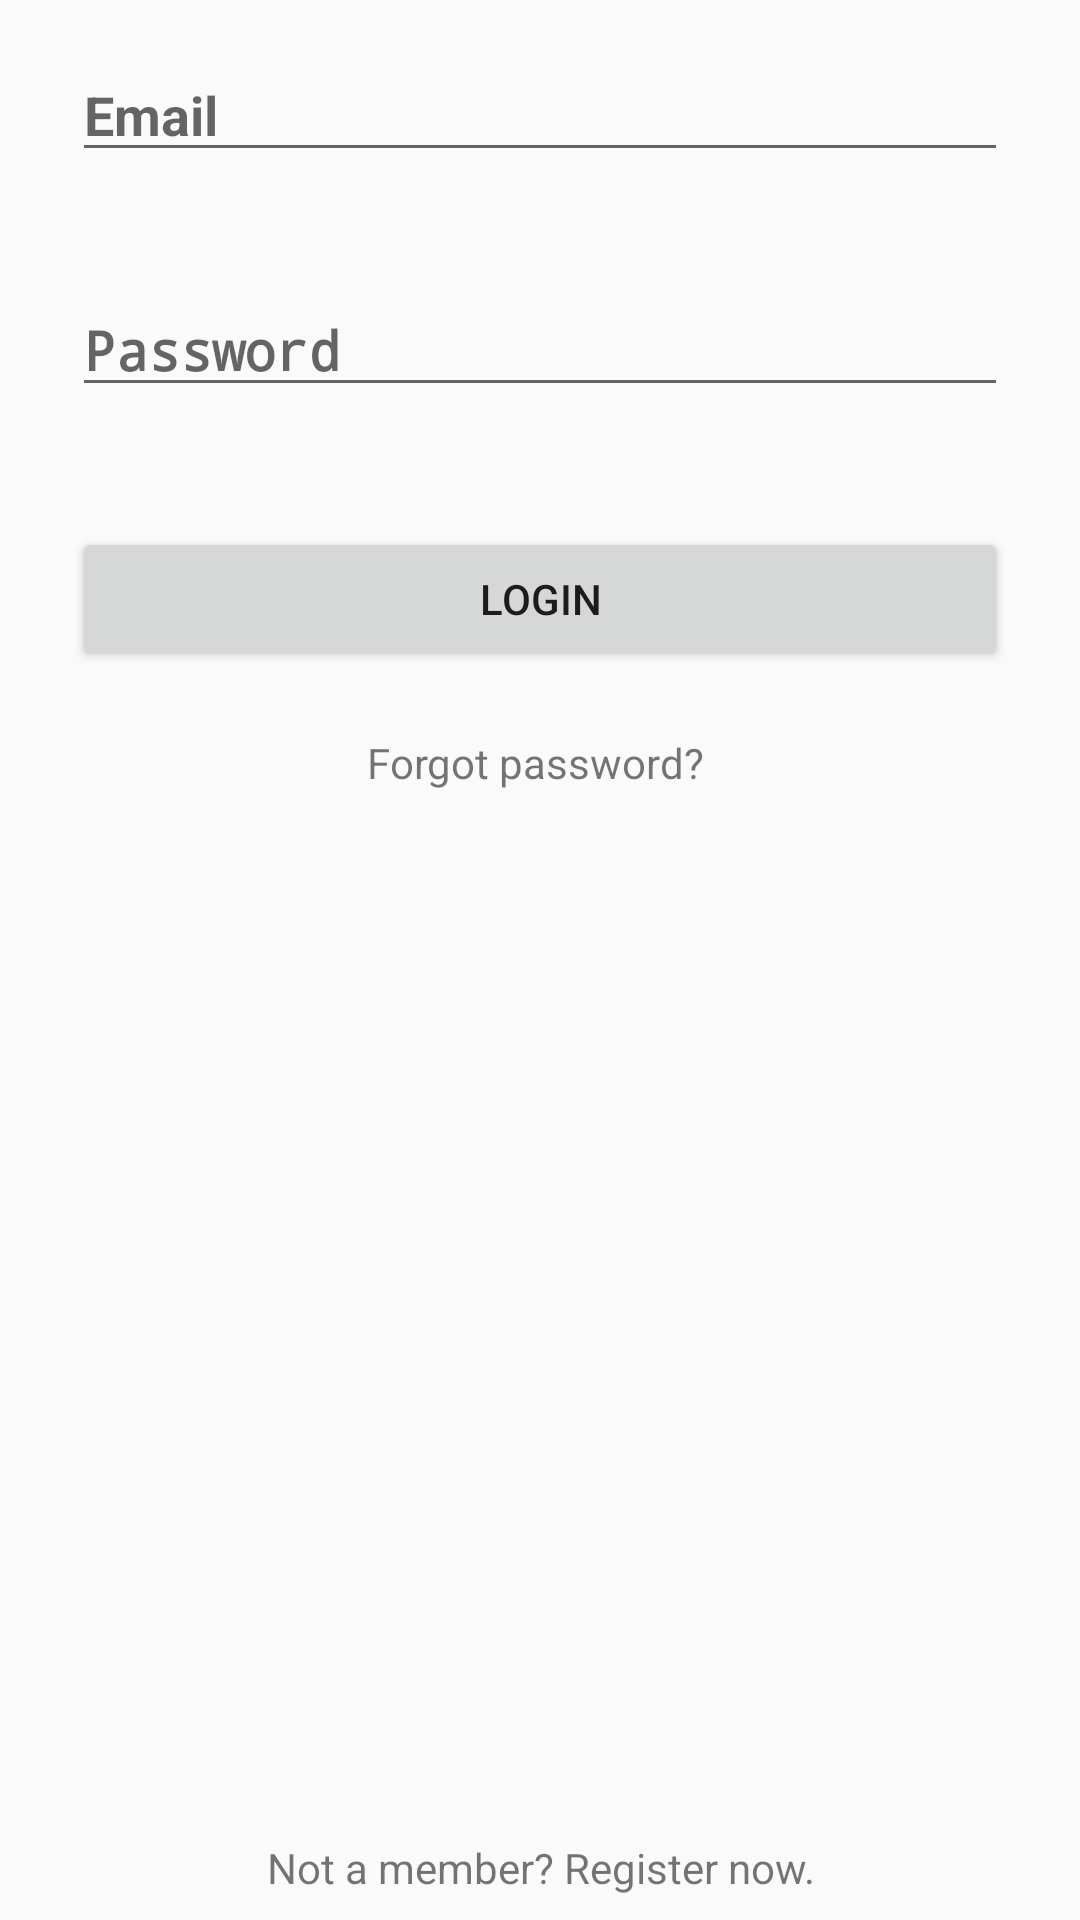

The Android layout XML behind this screen, and the referenced resources:
<!-- AndroidManifest.xml: activity theme NoTitle -->
<!-- res/layout/activity_login.xml -->
<?xml version="1.0" encoding="utf-8"?>
<android.support.constraint.ConstraintLayout xmlns:android="http://schemas.android.com/apk/res/android"
    xmlns:app="http://schemas.android.com/apk/res-auto"
    xmlns:tools="http://schemas.android.com/tools"
    android:layout_width="match_parent"
    android:layout_height="match_parent"
    tools:context="com.drcdadaab.tumshukuruyesuadmin.LoginActivity">

    <EditText
        android:id="@+id/editTextRegisterEmail"
        android:layout_width="0dp"
        android:layout_height="wrap_content"
        android:layout_marginLeft="24dp"
        android:layout_marginRight="24dp"
        android:layout_marginTop="16dp"
        android:ems="10"
        android:hint="Email"
        android:inputType="textEmailAddress"
        android:textStyle="bold"
        app:layout_constraintHorizontal_bias="0.0"
        app:layout_constraintLeft_toLeftOf="parent"
        app:layout_constraintRight_toRightOf="parent"
        app:layout_constraintTop_toTopOf="parent"
        android:layout_marginStart="24dp"
        android:layout_marginEnd="24dp" />

    <EditText
        android:id="@+id/editTextRegisterPassword"
        android:layout_width="0dp"
        android:layout_height="wrap_content"
        android:layout_marginEnd="24dp"
        android:layout_marginLeft="24dp"
        android:layout_marginRight="24dp"
        android:layout_marginStart="24dp"
        android:layout_marginTop="37dp"
        android:ems="10"
        android:hint="Password"
        android:inputType="textPassword"
        android:textStyle="bold"
        app:layout_constraintHorizontal_bias="0.0"
        app:layout_constraintLeft_toLeftOf="parent"
        app:layout_constraintRight_toRightOf="parent"
        app:layout_constraintTop_toBottomOf="@+id/editTextRegisterEmail" />

    <Button
        android:id="@+id/buttonLogin"
        android:layout_width="0dp"
        android:layout_height="wrap_content"
        android:layout_marginEnd="24dp"
        android:layout_marginLeft="24dp"
        android:layout_marginRight="24dp"
        android:layout_marginStart="24dp"
        android:layout_marginTop="40dp"
        android:onClick="loginUser"
        android:text="Login"
        app:layout_constraintHorizontal_bias="0.0"
        app:layout_constraintLeft_toLeftOf="parent"
        app:layout_constraintRight_toRightOf="parent"
        app:layout_constraintTop_toBottomOf="@+id/editTextRegisterPassword" />

    <TextView
        android:id="@+id/textViewForgetpassword"
        android:layout_width="wrap_content"
        android:layout_height="wrap_content"
        android:layout_marginEnd="8dp"
        android:layout_marginLeft="8dp"
        android:layout_marginRight="8dp"
        android:layout_marginStart="8dp"
        android:layout_marginTop="21dp"
        android:text="Forgot password? "
        app:layout_constraintLeft_toLeftOf="parent"
        app:layout_constraintRight_toRightOf="parent"
        app:layout_constraintTop_toBottomOf="@+id/buttonLogin" />

    <TextView
        android:id="@+id/textViewNotamember"
        android:layout_width="wrap_content"
        android:layout_height="wrap_content"
        android:layout_marginEnd="24dp"
        android:layout_marginLeft="24dp"
        android:layout_marginRight="24dp"
        android:layout_marginStart="24dp"
        android:onClick="openRegistrationActivity"
        android:text="Not a member? Register now."
        app:layout_constraintHorizontal_bias="0.503"
        app:layout_constraintLeft_toLeftOf="parent"
        app:layout_constraintRight_toRightOf="parent"
        app:layout_constraintBottom_toBottomOf="parent"
        android:layout_marginBottom="8dp" />
</android.support.constraint.ConstraintLayout>
<!-- resources referenced by this layout -->
<resources>
  <style name="NoTitle" parent="AppTheme">
          <item name="windowNoTitle">true</item>
      </style>
  <style name="AppTheme" parent="Theme.AppCompat.Light.DarkActionBar">
          
          <item name="colorPrimary">@color/colorPrimary</item>
          <item name="colorPrimaryDark">@color/colorPrimaryDark</item>
          <item name="colorAccent">@color/colorAccent</item>
      </style>
  <!-- not gathered from this repository: default colours our renderer supplied (Android Studio template values) -->
  <color name="colorPrimary">#FF6200EE</color>
  <color name="colorPrimaryDark">#FF3700B3</color>
  <color name="colorAccent">#FF03DAC5</color>
</resources>
